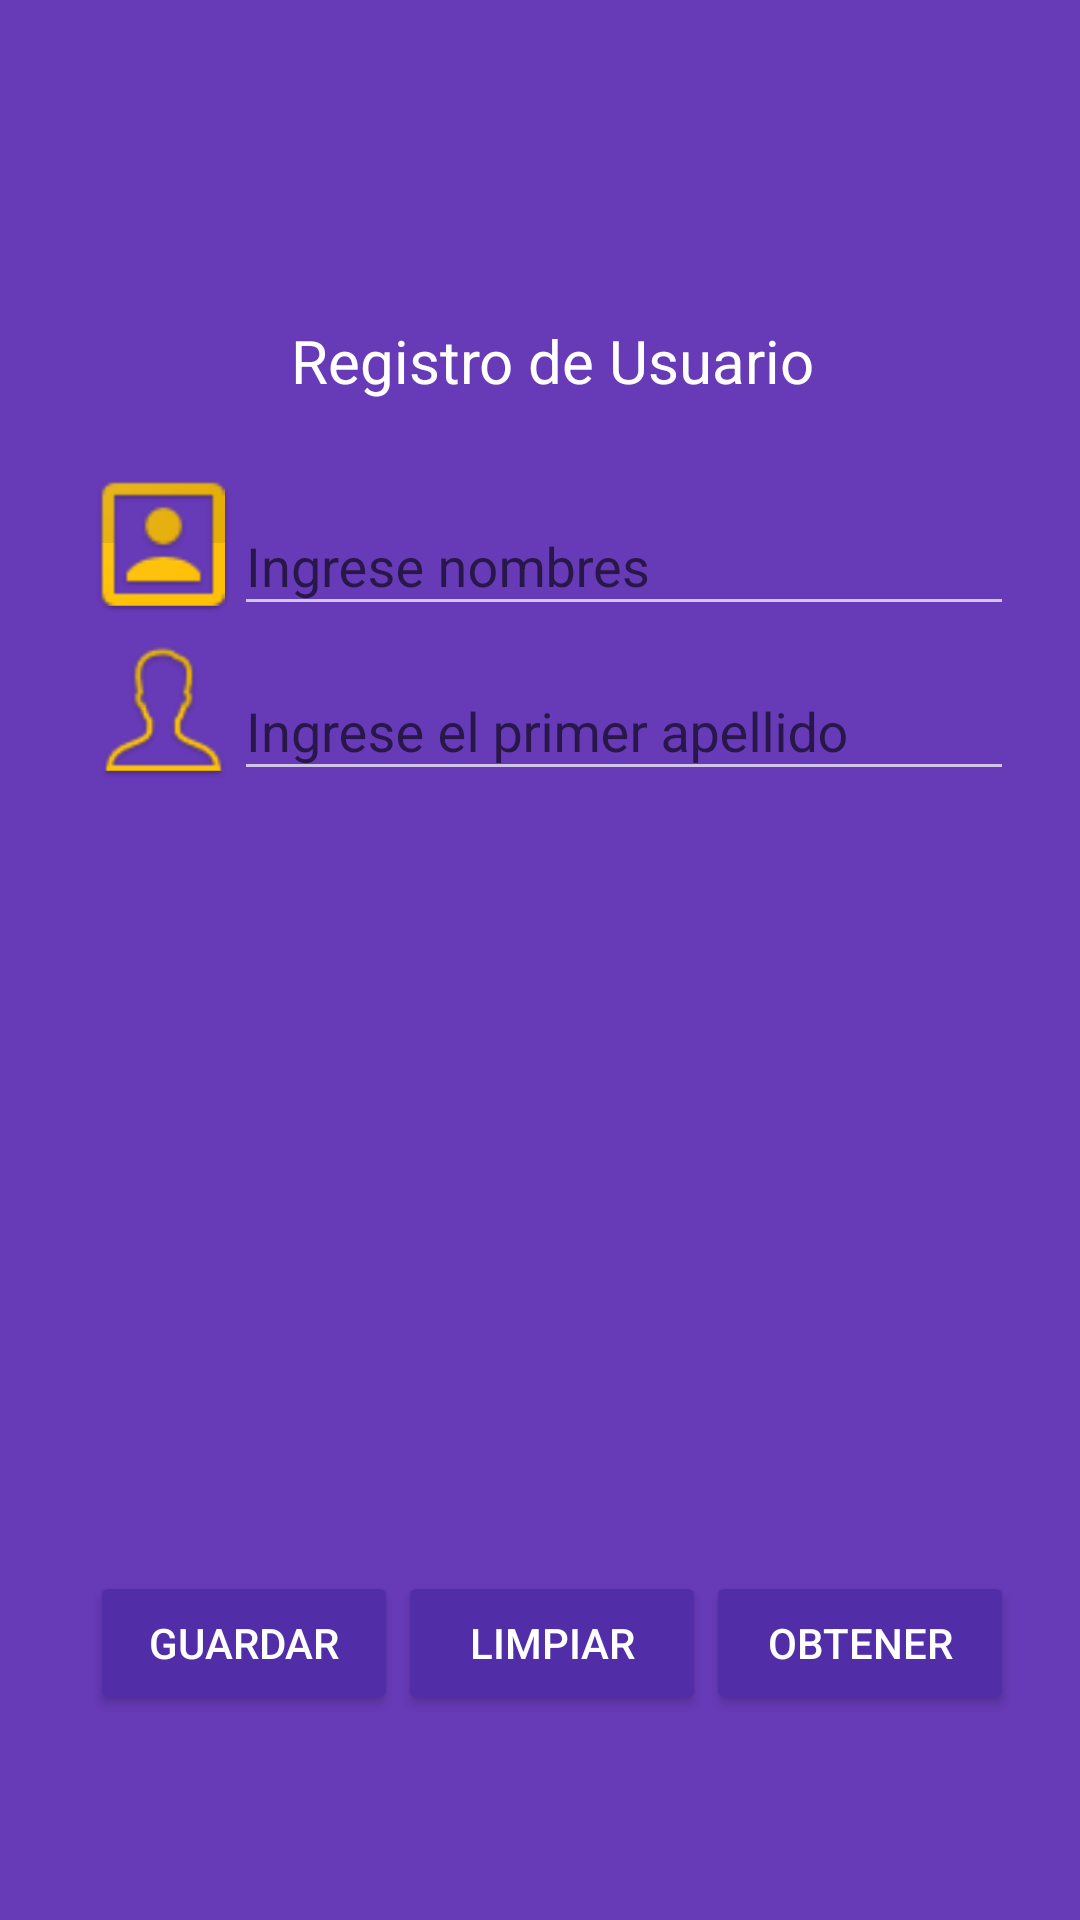

This screen was rendered from an Android layout file. Write that file and the resources it references.
<!-- AndroidManifest.xml: application theme AppTheme -->
<!-- res/layout/activity_registro_usuario.xml -->
<?xml version="1.0" encoding="utf-8"?>
<android.support.design.widget.CoordinatorLayout xmlns:android="http://schemas.android.com/apk/res/android"
    xmlns:app="http://schemas.android.com/apk/res-auto"
    xmlns:tools="http://schemas.android.com/tools"
    android:layout_width="match_parent"
    android:layout_height="match_parent"
    android:background="@color/colorPrimary"
    tools:context="com.mundotrujas.appdatosagenda.RegistroUsuarioActivity">

    <android.support.constraint.ConstraintLayout
        android:layout_width="match_parent"
        android:layout_height="match_parent">

        <LinearLayout
            android:layout_width="368dp"
            android:layout_height="495dp"
            android:layout_marginBottom="0dp"
            android:layout_marginTop="8dp"
            android:orientation="vertical"
            android:paddingLeft="@dimen/padding_registro"
            android:paddingRight="@dimen/padding_registro"
            android:paddingTop="@dimen/padding_registro"
            app:layout_constraintBottom_toBottomOf="parent"
            app:layout_constraintTop_toTopOf="parent"
            tools:layout_editor_absoluteX="8dp">

            <ScrollView
                android:layout_width="match_parent"
                android:layout_height="match_parent"
                android:layout_weight="1">

                <LinearLayout
                    android:layout_width="match_parent"
                    android:layout_height="match_parent"
                    android:orientation="vertical"
                    tools:layout_editor_absoluteX="8dp"
                    tools:layout_editor_absoluteY="8dp">

                    <TextView
                        android:id="@+id/textView"
                        android:layout_width="match_parent"
                        android:layout_height="wrap_content"
                        android:layout_marginBottom="20dp"
                        android:gravity="center_horizontal"
                        android:text="Registro de Usuario"
                        android:textColor="@android:color/white"
                        android:textSize="20sp" />

                    <LinearLayout
                        android:id="@+id/area_nombre"
                        android:layout_width="match_parent"
                        android:layout_height="wrap_content"
                        android:layout_alignParentTop="true"
                        android:orientation="horizontal">

                        <ImageView
                            android:id="@+id/img_nombre"
                            android:layout_width="wrap_content"
                            android:layout_height="wrap_content"
                            android:layout_gravity="center_vertical"
                            android:src="@mipmap/ico_nombre" />

                        <android.support.design.widget.TextInputLayout
                            android:id="@+id/tilNombre"
                            android:layout_width="match_parent"
                            android:layout_height="wrap_content"
                            app:errorTextAppearance="@style/EditTextError"
                            app:hintTextAppearance="@style/estilo_Textlayout">

                            <android.support.design.widget.TextInputEditText
                                android:id="@+id/edNombre"
                                android:layout_width="match_parent"
                                android:layout_height="wrap_content"
                                android:hint="@string/hint_nombres"
                                android:inputType="textPersonName"
                                android:theme="@style/estilo_text" />

                        </android.support.design.widget.TextInputLayout>
                    </LinearLayout>

                    <LinearLayout
                        android:id="@+id/area_primer_apellido"
                        android:layout_width="match_parent"
                        android:layout_height="wrap_content"
                        android:layout_alignParentTop="true"
                        android:orientation="horizontal">

                        <ImageView
                            android:id="@+id/img_primer_a"
                            android:layout_width="wrap_content"
                            android:layout_height="wrap_content"
                            android:layout_gravity="center_vertical"
                            android:src="@mipmap/ico_apellido" />

                        <android.support.design.widget.TextInputLayout
                            android:id="@+id/tilPrimerApellido"
                            android:layout_width="match_parent"
                            android:layout_height="wrap_content"
                            app:hintTextAppearance="@style/estilo_Textlayout">

                            <android.support.design.widget.TextInputEditText
                                android:id="@+id/edPrimerA"
                                android:layout_width="match_parent"
                                android:layout_height="wrap_content"
                                android:hint="@string/hint_primer_apellido"
                                android:inputType="textPersonName"
                                android:theme="@style/estilo_text" />
                        </android.support.design.widget.TextInputLayout>
                    </LinearLayout>
                    

                </LinearLayout>
            </ScrollView>

            <LinearLayout
                android:layout_width="match_parent"
                android:layout_height="match_parent"
                android:layout_alignParentBottom="true"
                android:layout_gravity="bottom|end"
                android:layout_weight="3"
                android:orientation="horizontal">

                <Button
                    android:id="@+id/btnGuardar"
                    android:layout_width="wrap_content"
                    android:layout_height="wrap_content"
                    android:layout_gravity="bottom"
                    android:layout_weight="1"
                    android:text="@string/btn_guardar"
                    android:theme="@style/EstiloBoton" />

                <Button
                    android:id="@+id/btnLimpiar"
                    android:layout_width="wrap_content"
                    android:layout_height="wrap_content"
                    android:layout_gravity="bottom"
                    android:layout_weight="1"
                    android:text="@string/btn_limpiar"
                    android:theme="@style/EstiloBoton" />

                <Button
                    android:id="@+id/btnObte"
                    android:layout_width="wrap_content"
                    android:layout_height="wrap_content"
                    android:layout_gravity="bottom"
                    android:layout_weight="1"
                    android:onClick="ObtenerDatos"
                    android:text="Obtener"
                    android:theme="@style/EstiloBoton" />
            </LinearLayout>
        </LinearLayout>

    </android.support.constraint.ConstraintLayout>
</android.support.design.widget.CoordinatorLayout>
<!-- resources referenced by this layout -->
<resources>
  <color name="colorPrimary">#673ab7</color>
  <dimen name="padding_registro">30dp</dimen>
  <!-- mipmap ico_apellido: png bitmap (mipmap-hdpi, 5255 bytes) -->
  <!-- mipmap ico_nombre: png bitmap (mipmap-hdpi, 4298 bytes) -->
  <string name="btn_guardar">Guardar</string>
  <string name="btn_limpiar">Limpiar</string>
  <string name="hint_contrasena">Ingrese contraseña</string>
  <string name="hint_nombres">Ingrese nombres</string>
  <string name="hint_primer_apellido">Ingrese el primer apellido</string>
  <string name="hint_rep_contrasena">Vuelva ingresar la contraseña</string>
  <string name="hint_segundo_apellido">Ingrese el segundo apellido</string>
  <style name="EditTextError" parent="TextAppearance.Design.Error">
          <item name="android:textColor">@color/colorAccent</item>
          <item name="colorControlActivated">@color/colorAccent</item>
          <item name="android:textSize">@dimen/error_textSize</item>
      </style>
  s
  <style name="EstiloBoton" parent="Theme.AppCompat.Light">
          <item name="colorButtonNormal">@color/colorPrimaryDark</item>
          <item name="colorControlHighlight">@color/colorPrimary</item>
          <item name="android:textColor">@android:color/white</item>
      </style>
  <style name="estilo_Textlayout" parent="@android:style/TextAppearance">
          <item name="android:textColor">@color/colorEditTextBlanco</item>
          <item name="android:textSize">@dimen/edit_text_registro</item>
      </style>
  <style name="estilo_text" parent="AppTheme">
          
          <item name="colorControlNormal">@color/colorEditTextBlanco</item>
          
          <item name="colorControlActivated">@color/colorAccentEditText</item>
          <item name="android:textColorPrimary">@color/colorEditTextBlanco</item>
      </style>
  <style name="AppTheme" parent="Theme.AppCompat.Light.NoActionBar">
          
          <item name="colorPrimary">@color/colorPrimary</item>
          <item name="colorPrimaryDark">@color/colorPrimaryDark</item>
          <item name="colorAccent">@color/colorAccent</item>
      </style>
  <color name="colorAccent">#EC407A</color>
  <dimen name="error_textSize">11sp</dimen>
  <color name="colorPrimaryDark">#512da8</color>
  <color name="colorEditTextBlanco">#d1c4e9</color>
  <dimen name="edit_text_registro">15sp</dimen>
  <color name="colorAccentEditText">#ffc107</color>
</resources>
